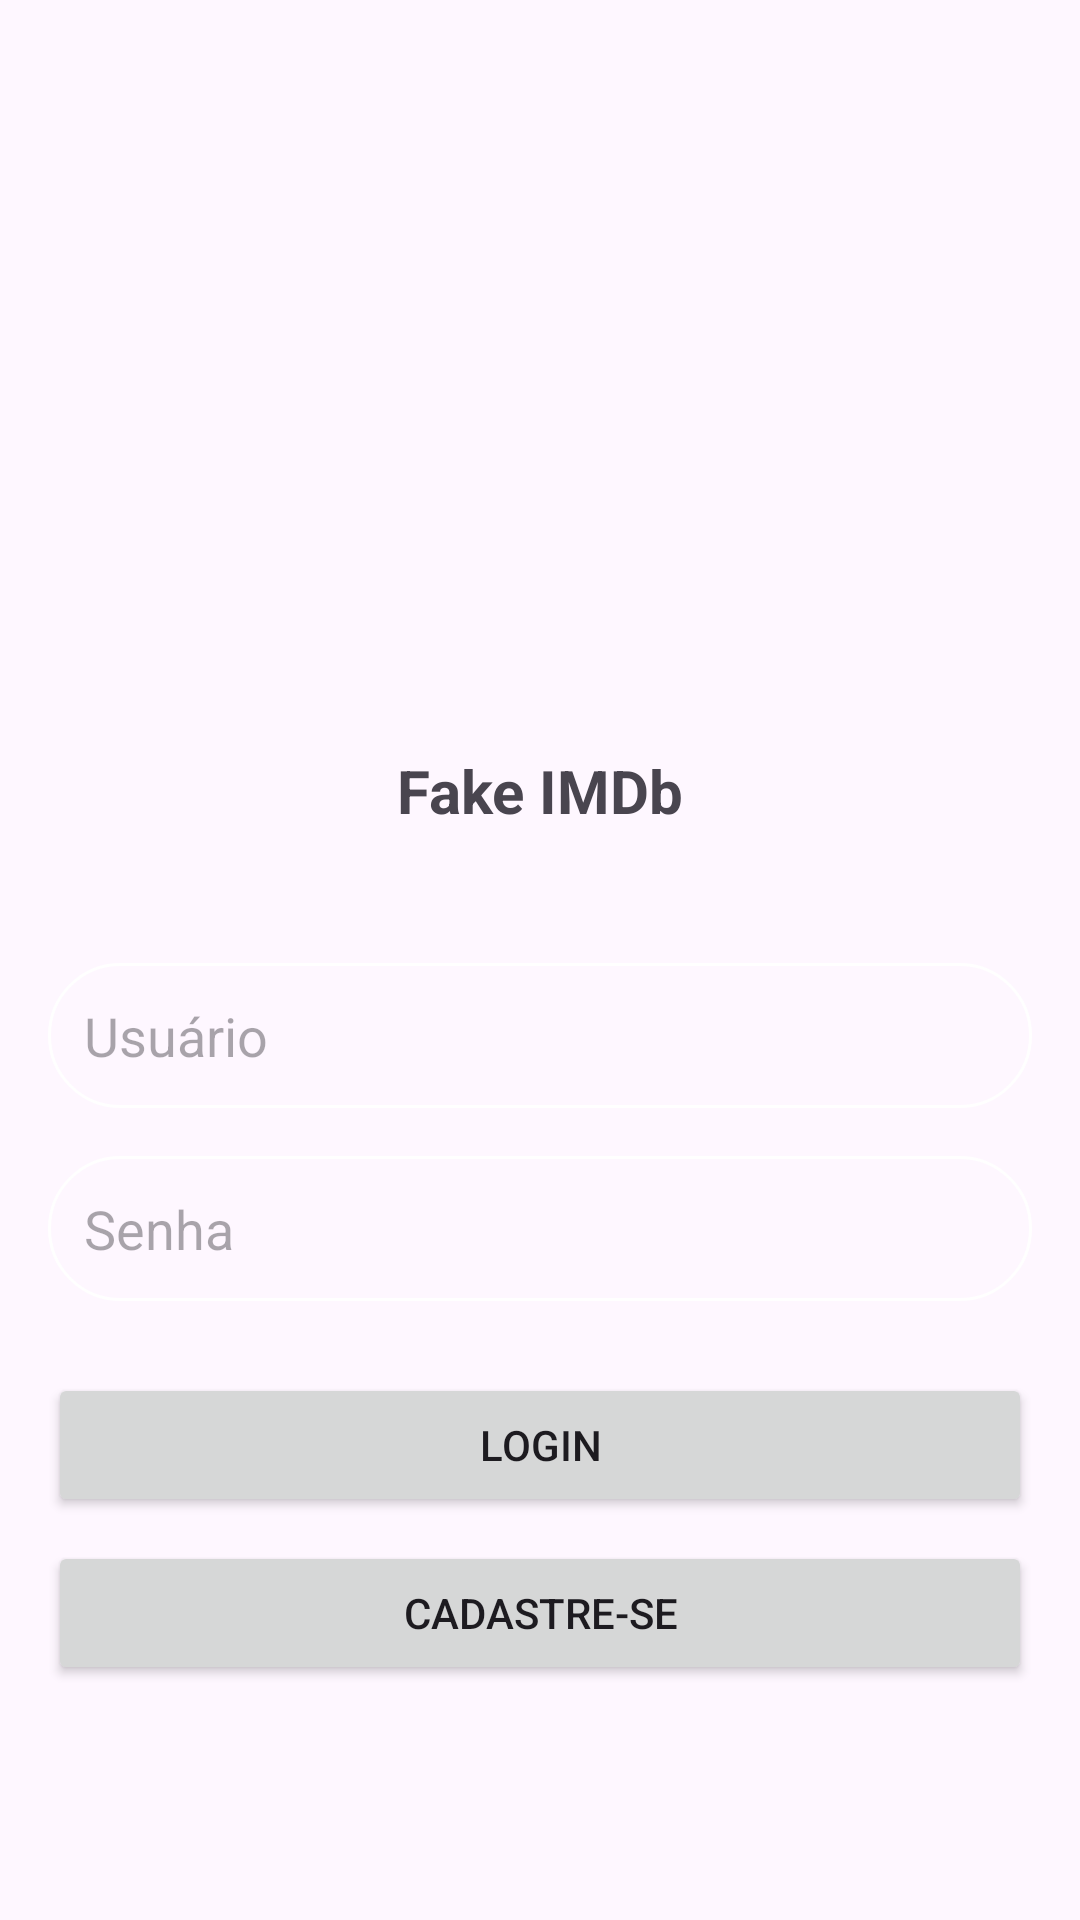

Produce the Android XML layout that renders to this screen, including the resource entries it uses.
<!-- AndroidManifest.xml: application theme Theme.FakeImdb -->
<!-- res/layout/login_activity.xml -->
<RelativeLayout xmlns:android="http://schemas.android.com/apk/res/android"
    android:layout_width="match_parent"
    android:layout_height="match_parent"
    android:padding="16dp">

    <LinearLayout
        android:layout_width="match_parent"
        android:layout_height="wrap_content"
        android:orientation="vertical"
        android:gravity="center"
        android:layout_centerInParent="true">

        <ImageView
            android:layout_width="160dp"
            android:layout_height="160dp"
            android:src="@drawable/movie_roll"
            />

        <TextView
            android:layout_width="match_parent"
            android:layout_height="wrap_content"
            android:hint="Fake IMDB"
            android:padding="12dp"
            android:text="Fake IMDb"
            android:gravity="center"
            android:textSize="20sp"
            android:textStyle="bold" />

        <EditText
            android:id="@+id/etUsername"
            android:layout_width="match_parent"
            android:layout_height="wrap_content"
            android:layout_marginTop="32dp"
            android:hint="Usuário"
            android:background="@drawable/rounded_corner"
            android:padding="12dp" />

        <EditText
            android:id="@+id/etPassword"
            android:layout_width="match_parent"
            android:layout_height="wrap_content"
            android:hint="Senha"
            android:background="@drawable/rounded_corner"
            android:padding="12dp"
            android:layout_marginTop="16dp"
            android:inputType="textPassword" />

        <Button
            android:id="@+id/btnLogin"
            android:layout_width="match_parent"
            android:layout_height="wrap_content"
            android:text="Login"
            android:layout_marginTop="24dp" />

        <Button
            android:id="@+id/btnGoToRegister"
            android:layout_width="match_parent"
            android:layout_height="wrap_content"
            android:text="Cadastre-se"
            android:layout_marginTop="8dp" />
    </LinearLayout>
</RelativeLayout>
<!-- resources referenced by this layout -->
<resources>
  <!-- drawable rounded_corner (drawable) -->
  <?xml version="1.0" encoding="utf-8"?>
  <shape xmlns:android="http://schemas.android.com/apk/res/android"
      android:shape="rectangle">
      <corners android:radius="24dp"/>
      <stroke android:width="1dip" android:color="@color/white"/>
  
  
  
  </shape>
  <style name="Theme.FakeImdb" parent="Base.Theme.FakeImdb" />
  <color name="white">#FFFFFFFF</color>
  <style name="Base.Theme.FakeImdb" parent="Theme.Material3.DayNight.NoActionBar">
          
          
      </style>
</resources>
